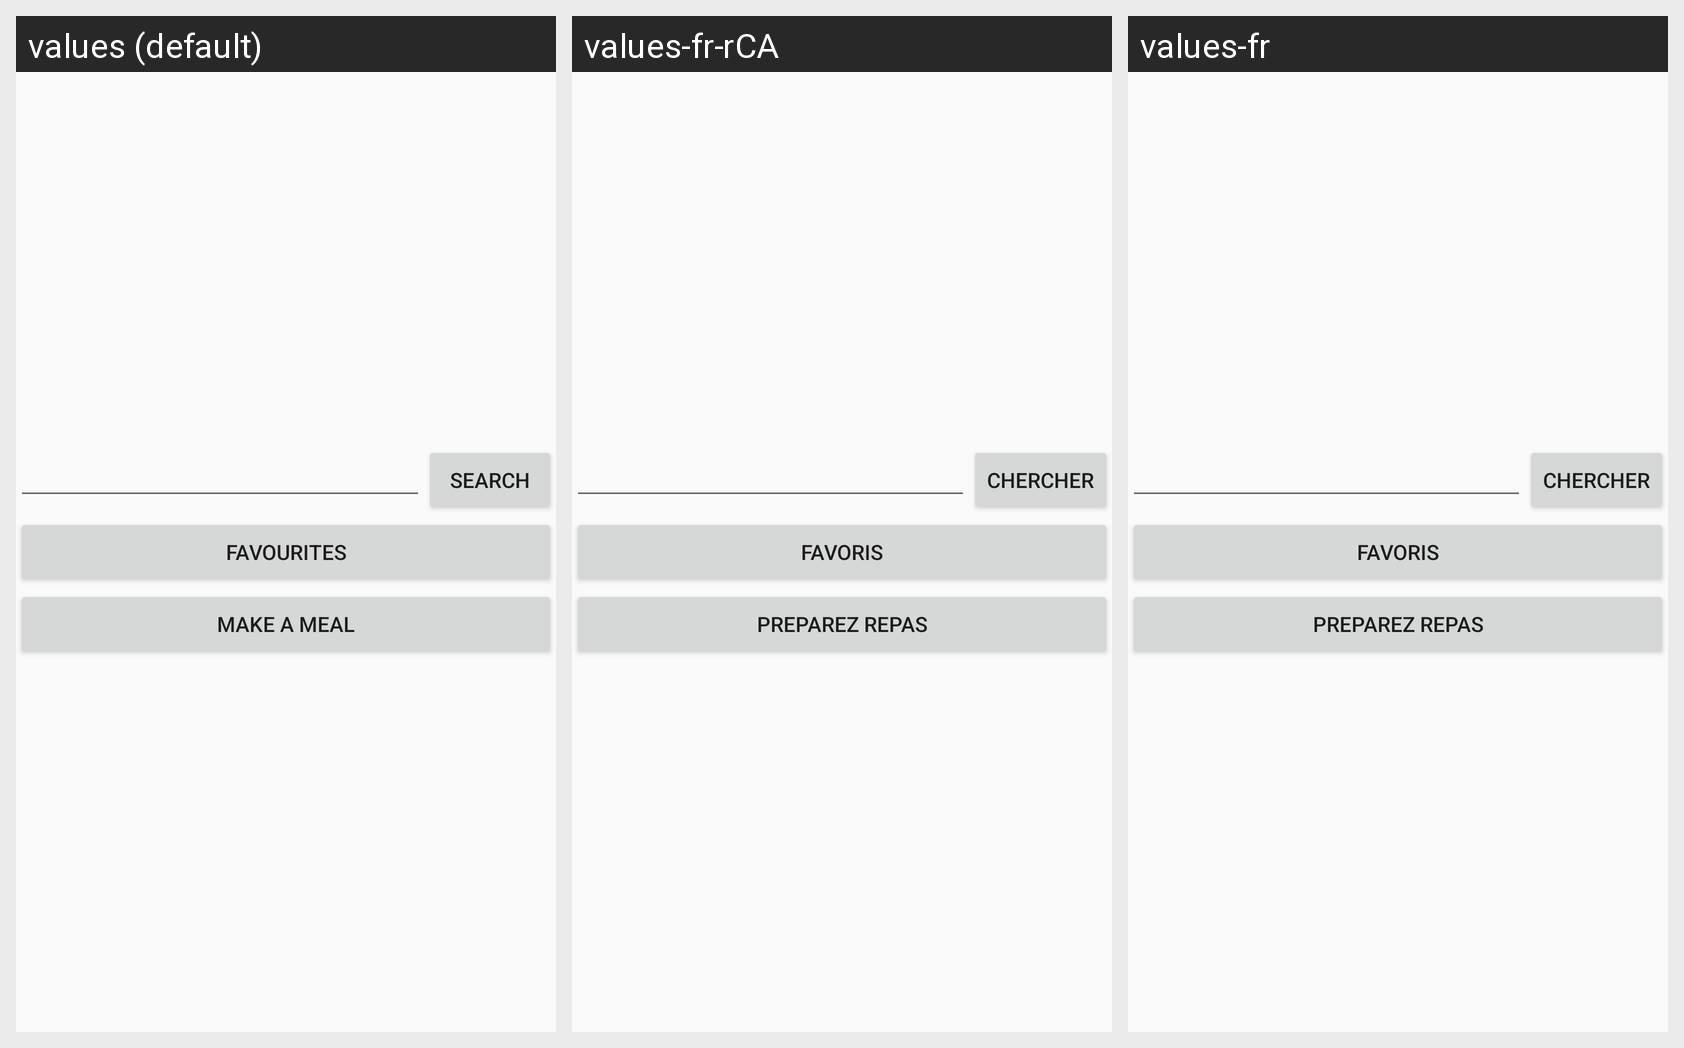

Translations of the strings shown on this Android screen, per locale in the grid:
Android screen res/layout/activity_nutrition.xml rendered under 3 locales, left to right: values (default), values-fr-rCA, values-fr. Device: Nexus 5 (rendered at 1080×1920; each locale shown at half size, 540×960, under a caption strip naming it); theme Theme.AppCompat.Light.NoActionBar.
Strings drawn on this screen, with the default value and each locale's value (text and hints the layout hard-codes, and strings that could not be matched under every locale, appear in the picture but are not listed):

search
  values: Search
  values-fr-rCA: Chercher  [from values-fr]
  values-fr: Chercher

nutrition_favs
  values: Favourites
  values-fr-rCA: Favoris  [from values-fr]
  values-fr: Favoris

makeMeal
  values: Make a Meal
  values-fr-rCA: Preparez repas  [from values-fr]
  values-fr: Preparez repas
